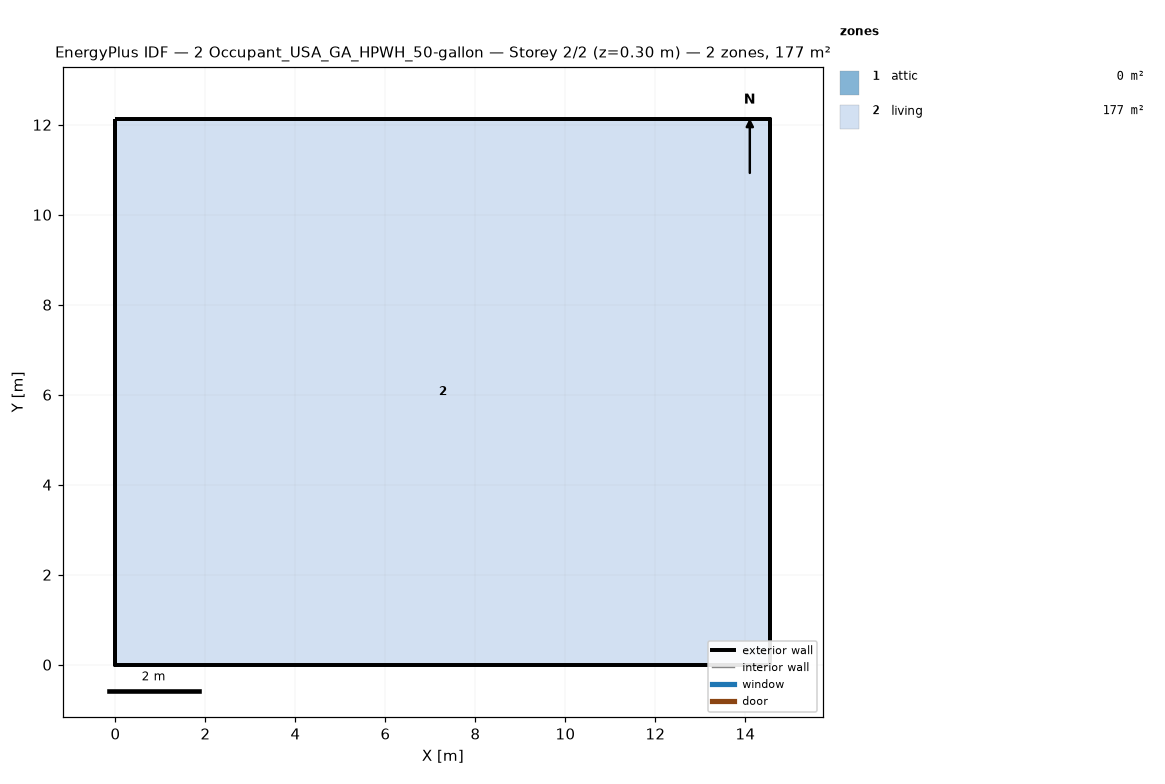
=== STOREY PLAN SPEC (per zone: floor XY polygon, exterior-wall plan segments, windows/doors) ===
zone 1: attic  (0.0 m²)
  exterior wall: (14.55, 0.00) – (14.55, 12.13) – (14.55, 6.06)  [18.2 m]
  exterior wall: (0.00, 12.13) – (0.00, 0.00) – (0.00, 6.06)  [18.2 m]
zone 2: living  (176.5 m²)
  floor: (0.00, 0.00) (0.00, 12.13) (14.55, 12.13) (14.55, 0.00)
  exterior wall: (0.00, 0.00) – (14.55, 0.00)  [14.6 m]
  exterior wall: (14.55, 0.00) – (14.55, 12.13)  [12.1 m]
  exterior wall: (14.55, 12.13) – (0.00, 12.13)  [14.6 m]
  exterior wall: (0.00, 12.13) – (0.00, 0.00)  [12.1 m]

=== DERIVED (storey summary) ===
Building: 2 Occupant_USA_GA_HPWH_50-gallon
Storey: 2 of 2  (floor level z = 0.30 m)
Storey gross floor area: 176.5 m²
Zones on this storey: 2
  - attic: floor 0.0 m²; exterior wall 36.4 m (24.5 m²); WWR 0.0%
  - living: floor 176.5 m²; exterior wall 53.4 m (146.4 m²); WWR 0.0%
Zone adjacency: (none detected)